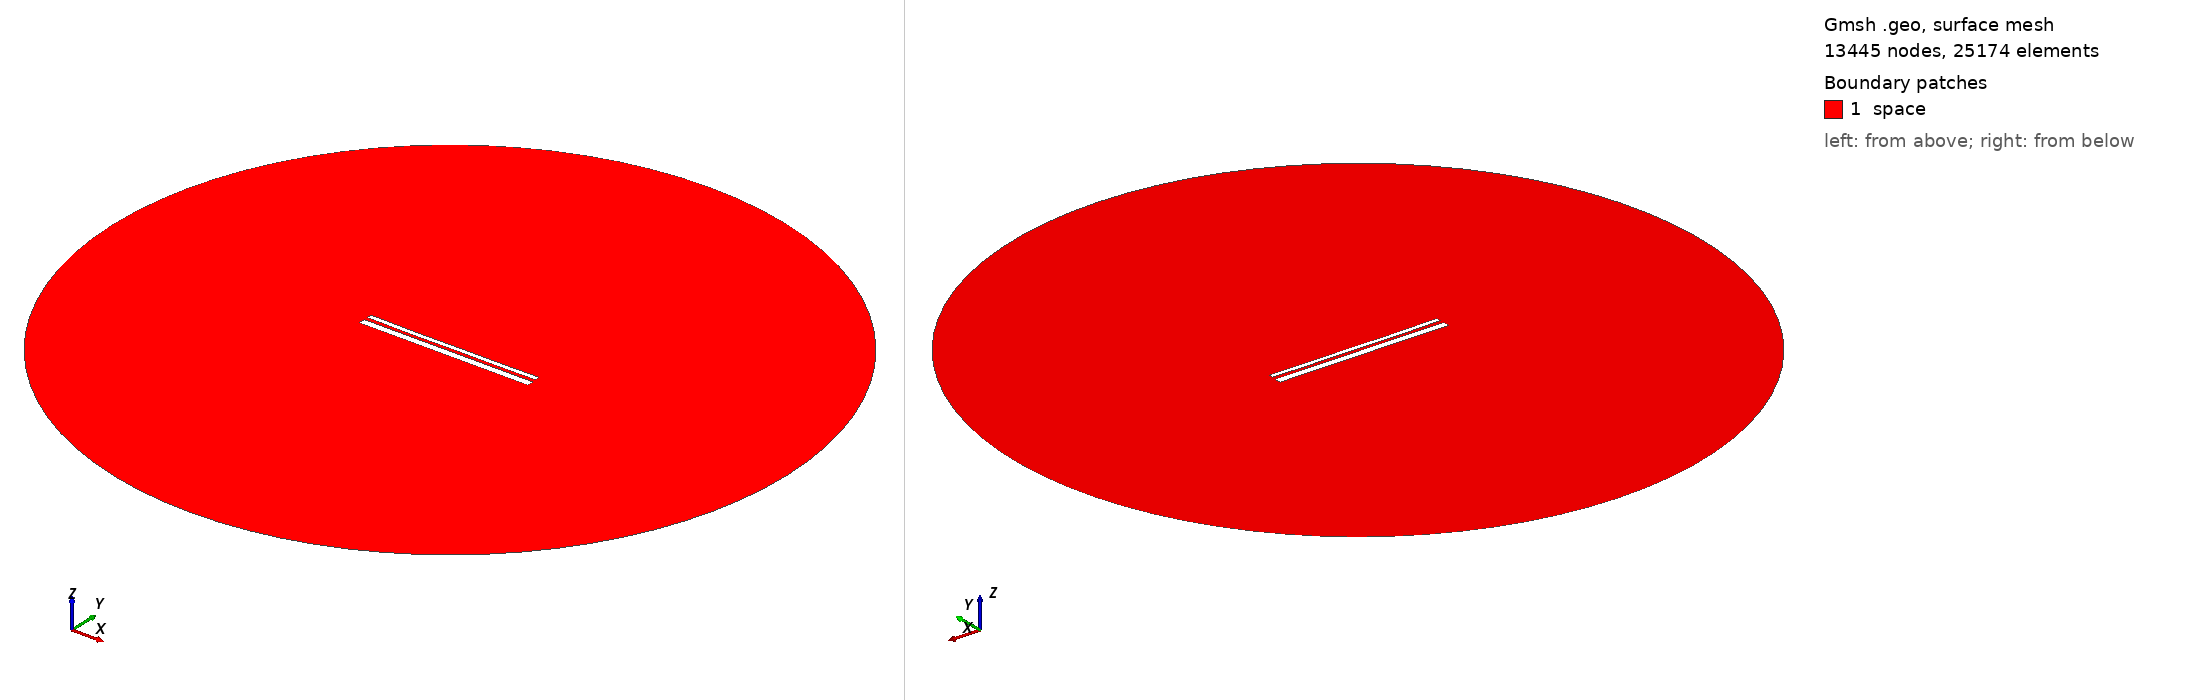

Gmsh geometry script, surface-meshed: 13445 nodes, 25174 surface elements. Boundary patches (legend numbers): 1 space. Left view from above one corner, right view from below the opposite corner. Legend entries are the model's physical surfaces. The drawing asked Gmsh for element sizes between 1% and 20% of the model's largest extent; the script's own settings can give other sizes.

=== 13132.geo (drawn) ===
//---------------------------------------
// Geometry kernel
//---------------------------------------

SetFactory("OpenCASCADE");



//---------------------------------------
// Parameters of the geometry
//---------------------------------------

// Overetch of the upper plate
overetch = 0.5;

// Distance between the plates
distance = 1.75;

// Discretization over the x axis (for the deformation)
nx = 50; 

// Length of the plate
L = 100 - overetch; 

// Number of modes
n = 4; 

// 1st mode coefficient
coeff(1) = -0.15;
beta(1) = 0.596864 * 3.1415926535 / L;

// 2nd mode coefficient
coeff(2) = -0.15;
beta(2) = 1.49418 * 3.1415926535 / L;

// 3rd mode coefficient
coeff(3) = -0.075;
beta(3) = 2.50025 * 3.1415926535 / L;

// 4th mode coefficient
coeff(4) = -0.075;
beta(4) = 3.49999 * 3.1415926535 / L;



//---------------------------------------
// Upper plate (deformed rectangle)
//---------------------------------------

// Coordiantes of the upper plate
xmin = -50;
xmax = 50 - overetch;

// Height of the upper plate
yheight = 4 - 2 * overetch;

// Indexes of the points
UpperID[] = {};
LowerID[] = {};
LeftID[] = {};
RightID[] = {};

// Point index
p = 1;

// Horizontal edges
For i In {1:nx}
    x = xmin + (i-1)*(xmax - xmin)/(nx-1);

    y_bottom = distance / 2 + overetch;
    For j In {1:n}
        C = (Cosh(beta(j)*L) + Cos(beta(j)*L)) / (Sinh(beta(j)*L) + Sin(beta(j)*L));
        y_bottom  = y_bottom + coeff(j) * (Cosh(beta(j)*(x+50)) - Cos(beta(j)*(x+50)) - C * (Sinh(beta(j)*(x+50)) - Sin(beta(j)*(x+50))));
    EndFor

    y_top = y_bottom + yheight;

    Point(p) = {x, y_top, 0, 1.0};
    UpperID[i] = p;
    p = p + 1;

    Point(p) = {x, y_bottom, 0, 1.0};
    LowerID[i] = p;
    p = p + 1;
EndFor

// Create point lists
UpperPts[] = {}; LowerPts[] = {};
For i In {1:nx}
  UpperPts[] += {UpperID[i]};
  LowerPts[] += {LowerID[i]};
EndFor

// Build splines
Spline(1) = {UpperPts[]};
Spline(2) = {LowerPts[]};
Line(3) = {LowerPts[nx-1], UpperPts[nx-1]};
Line(4) = {LowerPts[0], UpperPts[0]};

// Build the plane surface
Curve Loop(1) = {2, 3, -1, -4};
Plane Surface(1) = {1};



//---------------------------------------
// Lower plate (rectangle)
//---------------------------------------

// Vertices
Point(1001) = {-50, -1, 0, 1.0};
Point(1002) = { 50, -1, 0, 1.0};
Point(1003) = { 50,  -5, 0, 1.0};
Point(1004) = {-50,  -5, 0, 1.0};

// Edges
Line(5) = {1001, 1002};
Line(6) = {1002, 1003};
Line(7) = {1003, 1004};
Line(8) = {1004, 1001};

// Plane surface
Line Loop(2) = {5, 6, 7, 8};
Plane Surface(2) = {2}; 



//---------------------------------------
// Outer (fictious) boundary
//---------------------------------------

// Points
Point(1005) = {0, 0, 0};       // Center
Point(1006) = {200, 0, 0};     // Start point
Point(1007) = {0, 200, 0};     // 90 degrees
Point(1008) = {-200, 0, 0};    // 180 degrees
Point(1009) = {0, -200, 0};    // 270 degrees

// Circle arcs (each needs start, center, end)
Circle(9) = {1006, 1005, 1007};
Circle(10) = {1007, 1005, 1008};
Circle(11) = {1008, 1005, 1009};
Circle(12) = {1009, 1005, 1006};

// Plane surface for the entire domain
Curve Loop(3) = {9, 10, 11, 12};
Surface(3) = {3};

// Subtract the plates from the whole domain to obtain the actual domain where we want to solve the equations
BooleanDifference{ Surface{3}; Delete; }{ Surface{1}; Surface{2}; Delete; }




//---------------------------------------
// Transfinite Lines/Curves
//---------------------------------------

// Set the number of points on the boundaries
r = 7;

// Plates
Transfinite Curve {1, 2} = 50*r Using Progression 1;
Transfinite Curve {3, 4} = 2*r Using Progression 1;
Transfinite Line {5, 7} = 50*r Using Progression 1;
Transfinite Line {6, 8} = 2*r Using Progression 1;

// Outer boundary
Transfinite Line {9, 10, 11, 12} = 20 Using Progression 1;



//---------------------------------------
// Physical groups
//---------------------------------------                

// Physical curves (boundaries)
Physical Line("force_segment", 10) = {2};
Physical Line("upper_plate", 11) = {1, 3, 4};
Physical Line("lower_plate", 12) = {5, 6, 7, 8};
Physical Line("boundary", 20) = {9, 10, 11, 12};

// Physical Surfaces
Physical Surface("space", 30) = {3};



//---------------------------------------
// 6. Generate the Mesh
//---------------------------------------

// 2D mesh generation
Mesh 2;
